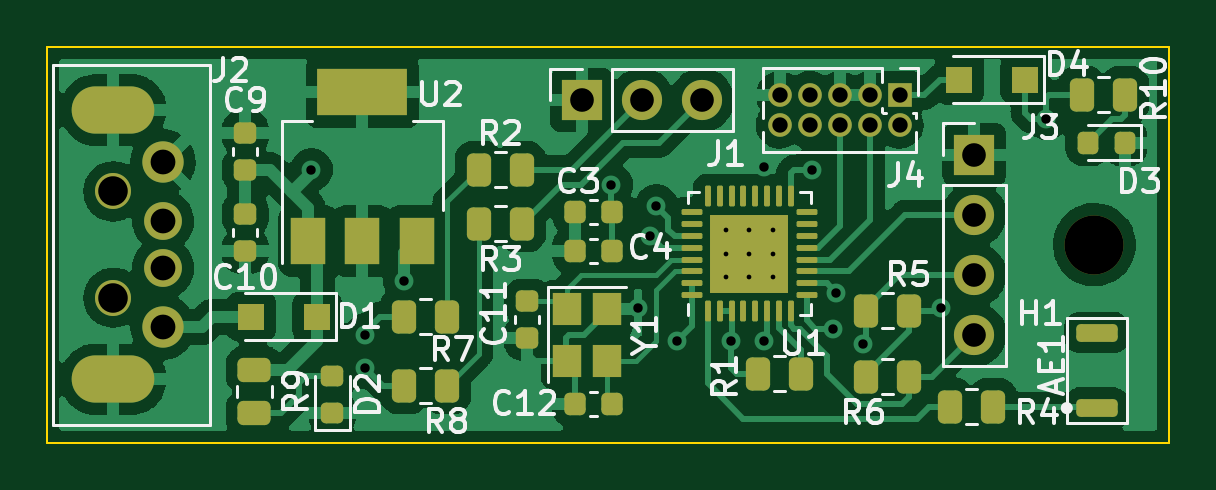
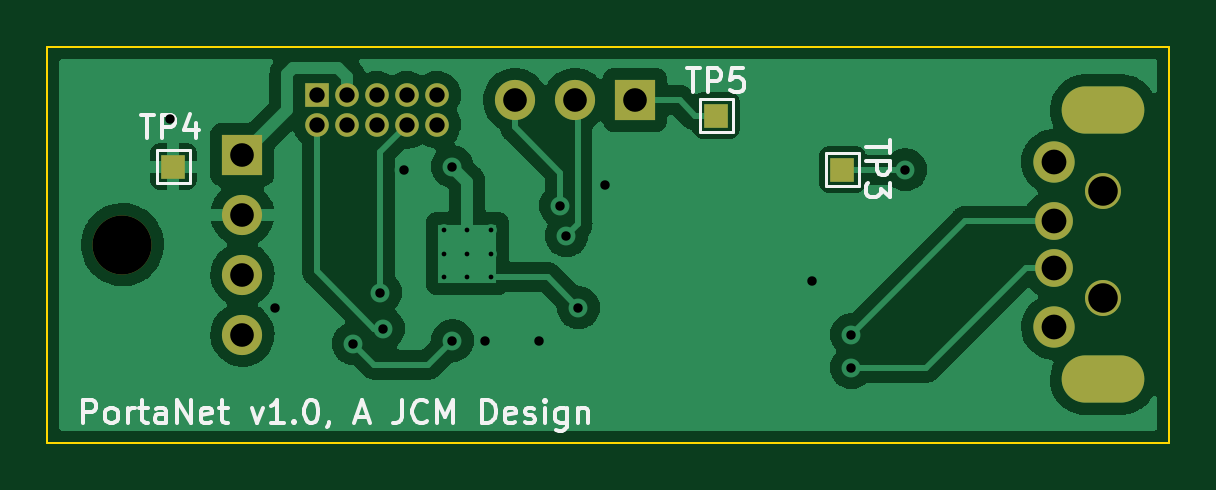
Circuit board: 11 layer files. Board 47.5 x 16.8 mm.
- bottom_copper: PortaNet-B_Cu.gbr (61889 bytes)
- bottom_mask: PortaNet-B_Mask.gbr (1512 bytes)
- paste: PortaNet-B_Paste.gbr (501 bytes)
- bottom_silk: PortaNet-B_Silkscreen.gbr (8975 bytes)
- outline: PortaNet-Edge_Cuts.gbr (737 bytes)
- top_copper: PortaNet-F_Cu.gbr (119689 bytes)
- top_mask: PortaNet-F_Mask.gbr (5492 bytes)
- paste: PortaNet-F_Paste.gbr (13191 bytes)
- top_silk: PortaNet-F_Silkscreen.gbr (23104 bytes)
- drill: PortaNet-NPTH.drl (97 bytes)
- drill: PortaNet-PTH.drl (871 bytes)

=== bottom_copper: PortaNet-B_Cu.gbr (61889 bytes, source omitted) ===
=== bottom_mask: PortaNet-B_Mask.gbr ===
G04 #@! TF.GenerationSoftware,KiCad,Pcbnew,6.0.2+dfsg-1*
G04 #@! TF.CreationDate,2022-03-12T18:16:22-05:00*
G04 #@! TF.ProjectId,PortaNet,506f7274-614e-4657-942e-6b696361645f,rev?*
G04 #@! TF.SameCoordinates,Original*
G04 #@! TF.FileFunction,Soldermask,Bot*
G04 #@! TF.FilePolarity,Negative*
%FSLAX46Y46*%
G04 Gerber Fmt 4.6, Leading zero omitted, Abs format (unit mm)*
G04 Created by KiCad (PCBNEW 6.0.2+dfsg-1) date 2022-03-12 18:16:22*
%MOMM*%
%LPD*%
G01*
G04 APERTURE LIST*
%ADD10C,2.500000*%
%ADD11C,1.524000*%
%ADD12C,1.750000*%
%ADD13C,1.600000*%
%ADD14O,3.500000X2.000000*%
%ADD15R,1.000000X1.000000*%
%ADD16O,1.000000X1.000000*%
%ADD17R,1.700000X1.700000*%
%ADD18O,1.700000X1.700000*%
G04 APERTURE END LIST*
D10*
X165989000Y-71120000D03*
D11*
X124460000Y-68870000D03*
X124460000Y-73370000D03*
D12*
X126560000Y-74620000D03*
D13*
X126560000Y-72120000D03*
X126560000Y-70120000D03*
D12*
X126560000Y-67620000D03*
D14*
X124460000Y-76820000D03*
X124460000Y-65420000D03*
D15*
X157744000Y-64780000D03*
D16*
X157744000Y-66050000D03*
X156474000Y-64780000D03*
X156474000Y-66050000D03*
X155204000Y-64780000D03*
X155204000Y-66050000D03*
X153934000Y-64780000D03*
X153934000Y-66050000D03*
X152664000Y-64780000D03*
X152664000Y-66050000D03*
D17*
X144287000Y-64999000D03*
D18*
X146827000Y-64999000D03*
X149367000Y-64999000D03*
D17*
X160909000Y-67310000D03*
D18*
X160909000Y-69850000D03*
X160909000Y-72390000D03*
X160909000Y-74930000D03*
D15*
X135509000Y-67945000D03*
X163830000Y-67818000D03*
X140843000Y-65659000D03*
M02*

=== paste: PortaNet-B_Paste.gbr ===
G04 #@! TF.GenerationSoftware,KiCad,Pcbnew,6.0.2+dfsg-1*
G04 #@! TF.CreationDate,2022-03-12T18:16:22-05:00*
G04 #@! TF.ProjectId,PortaNet,506f7274-614e-4657-942e-6b696361645f,rev?*
G04 #@! TF.SameCoordinates,Original*
G04 #@! TF.FileFunction,Paste,Bot*
G04 #@! TF.FilePolarity,Positive*
%FSLAX46Y46*%
G04 Gerber Fmt 4.6, Leading zero omitted, Abs format (unit mm)*
G04 Created by KiCad (PCBNEW 6.0.2+dfsg-1) date 2022-03-12 18:16:22*
%MOMM*%
%LPD*%
G01*
G04 APERTURE LIST*
G04 APERTURE END LIST*
M02*

=== bottom_silk: PortaNet-B_Silkscreen.gbr (8975 bytes, source omitted) ===
=== outline: PortaNet-Edge_Cuts.gbr ===
G04 #@! TF.GenerationSoftware,KiCad,Pcbnew,6.0.2+dfsg-1*
G04 #@! TF.CreationDate,2022-03-12T18:16:22-05:00*
G04 #@! TF.ProjectId,PortaNet,506f7274-614e-4657-942e-6b696361645f,rev?*
G04 #@! TF.SameCoordinates,Original*
G04 #@! TF.FileFunction,Profile,NP*
%FSLAX46Y46*%
G04 Gerber Fmt 4.6, Leading zero omitted, Abs format (unit mm)*
G04 Created by KiCad (PCBNEW 6.0.2+dfsg-1) date 2022-03-12 18:16:22*
%MOMM*%
%LPD*%
G01*
G04 APERTURE LIST*
G04 #@! TA.AperFunction,Profile*
%ADD10C,0.100000*%
G04 #@! TD*
G04 APERTURE END LIST*
D10*
X121666000Y-62738000D02*
X121666000Y-79502000D01*
X169164000Y-62738000D02*
X169164000Y-79502000D01*
X121666000Y-62738000D02*
X169164000Y-62738000D01*
X121666000Y-79502000D02*
X169164000Y-79502000D01*
M02*

=== top_copper: PortaNet-F_Cu.gbr (119689 bytes, source omitted) ===
=== top_mask: PortaNet-F_Mask.gbr ===
G04 #@! TF.GenerationSoftware,KiCad,Pcbnew,6.0.2+dfsg-1*
G04 #@! TF.CreationDate,2022-03-12T18:16:22-05:00*
G04 #@! TF.ProjectId,PortaNet,506f7274-614e-4657-942e-6b696361645f,rev?*
G04 #@! TF.SameCoordinates,Original*
G04 #@! TF.FileFunction,Soldermask,Top*
G04 #@! TF.FilePolarity,Negative*
%FSLAX46Y46*%
G04 Gerber Fmt 4.6, Leading zero omitted, Abs format (unit mm)*
G04 Created by KiCad (PCBNEW 6.0.2+dfsg-1) date 2022-03-12 18:16:22*
%MOMM*%
%LPD*%
G01*
G04 APERTURE LIST*
G04 Aperture macros list*
%AMRoundRect*
0 Rectangle with rounded corners*
0 $1 Rounding radius*
0 $2 $3 $4 $5 $6 $7 $8 $9 X,Y pos of 4 corners*
0 Add a 4 corners polygon primitive as box body*
4,1,4,$2,$3,$4,$5,$6,$7,$8,$9,$2,$3,0*
0 Add four circle primitives for the rounded corners*
1,1,$1+$1,$2,$3*
1,1,$1+$1,$4,$5*
1,1,$1+$1,$6,$7*
1,1,$1+$1,$8,$9*
0 Add four rect primitives between the rounded corners*
20,1,$1+$1,$2,$3,$4,$5,0*
20,1,$1+$1,$4,$5,$6,$7,0*
20,1,$1+$1,$6,$7,$8,$9,0*
20,1,$1+$1,$8,$9,$2,$3,0*%
G04 Aperture macros list end*
%ADD10RoundRect,0.218750X0.218750X0.256250X-0.218750X0.256250X-0.218750X-0.256250X0.218750X-0.256250X0*%
%ADD11RoundRect,0.187500X0.687500X0.187500X-0.687500X0.187500X-0.687500X-0.187500X0.687500X-0.187500X0*%
%ADD12C,2.500000*%
%ADD13RoundRect,0.250000X-0.262500X-0.450000X0.262500X-0.450000X0.262500X0.450000X-0.262500X0.450000X0*%
%ADD14RoundRect,0.225000X0.225000X0.250000X-0.225000X0.250000X-0.225000X-0.250000X0.225000X-0.250000X0*%
%ADD15C,1.524000*%
%ADD16C,1.750000*%
%ADD17C,1.600000*%
%ADD18O,3.500000X2.000000*%
%ADD19RoundRect,0.250000X0.262500X0.450000X-0.262500X0.450000X-0.262500X-0.450000X0.262500X-0.450000X0*%
%ADD20RoundRect,0.062500X0.062500X-0.375000X0.062500X0.375000X-0.062500X0.375000X-0.062500X-0.375000X0*%
%ADD21RoundRect,0.062500X0.375000X-0.062500X0.375000X0.062500X-0.375000X0.062500X-0.375000X-0.062500X0*%
%ADD22R,3.300000X3.300000*%
%ADD23RoundRect,0.225000X-0.250000X0.225000X-0.250000X-0.225000X0.250000X-0.225000X0.250000X0.225000X0*%
%ADD24R,1.000000X1.000000*%
%ADD25O,1.000000X1.000000*%
%ADD26RoundRect,0.218750X0.256250X-0.218750X0.256250X0.218750X-0.256250X0.218750X-0.256250X-0.218750X0*%
%ADD27R,1.700000X1.700000*%
%ADD28O,1.700000X1.700000*%
%ADD29R,1.500000X2.000000*%
%ADD30R,3.800000X2.000000*%
%ADD31R,1.100000X1.100000*%
%ADD32R,1.200000X1.400000*%
%ADD33RoundRect,0.250000X0.450000X-0.262500X0.450000X0.262500X-0.450000X0.262500X-0.450000X-0.262500X0*%
%ADD34RoundRect,0.225000X0.250000X-0.225000X0.250000X0.225000X-0.250000X0.225000X-0.250000X-0.225000X0*%
G04 APERTURE END LIST*
D10*
X167284500Y-66802000D03*
X165709500Y-66802000D03*
D11*
X166089000Y-78041500D03*
X166089000Y-74841500D03*
D12*
X165989000Y-71120000D03*
D13*
X136755500Y-74168000D03*
X138580500Y-74168000D03*
D14*
X145555000Y-71374000D03*
X144005000Y-71374000D03*
D15*
X124460000Y-68870000D03*
X124460000Y-73370000D03*
D16*
X126560000Y-74620000D03*
D17*
X126560000Y-72120000D03*
X126560000Y-70120000D03*
D16*
X126560000Y-67620000D03*
D18*
X124460000Y-76820000D03*
X124460000Y-65420000D03*
D13*
X136755500Y-77089000D03*
X138580500Y-77089000D03*
D14*
X145555000Y-69723000D03*
X144005000Y-69723000D03*
D19*
X167282500Y-64770000D03*
X165457500Y-64770000D03*
X161694500Y-77978000D03*
X159869500Y-77978000D03*
D20*
X149634000Y-73938500D03*
X150134000Y-73938500D03*
X150634000Y-73938500D03*
X151134000Y-73938500D03*
X151634000Y-73938500D03*
X152134000Y-73938500D03*
X152634000Y-73938500D03*
X153134000Y-73938500D03*
D21*
X153821500Y-73251000D03*
X153821500Y-72751000D03*
X153821500Y-72251000D03*
X153821500Y-71751000D03*
X153821500Y-71251000D03*
X153821500Y-70751000D03*
X153821500Y-70251000D03*
X153821500Y-69751000D03*
D20*
X153134000Y-69063500D03*
X152634000Y-69063500D03*
X152134000Y-69063500D03*
X151634000Y-69063500D03*
X151134000Y-69063500D03*
X150634000Y-69063500D03*
X150134000Y-69063500D03*
X149634000Y-69063500D03*
D21*
X148946500Y-69751000D03*
X148946500Y-70251000D03*
X148946500Y-70751000D03*
X148946500Y-71251000D03*
X148946500Y-71751000D03*
X148946500Y-72251000D03*
X148946500Y-72751000D03*
X148946500Y-73251000D03*
D22*
X151384000Y-71501000D03*
D23*
X130048000Y-69837000D03*
X130048000Y-71387000D03*
D24*
X157744000Y-64780000D03*
D25*
X157744000Y-66050000D03*
X156474000Y-64780000D03*
X156474000Y-66050000D03*
X155204000Y-64780000D03*
X155204000Y-66050000D03*
X153934000Y-64780000D03*
X153934000Y-66050000D03*
X152664000Y-64780000D03*
X152664000Y-66050000D03*
D13*
X156313500Y-73914000D03*
X158138500Y-73914000D03*
D26*
X133731000Y-78257500D03*
X133731000Y-76682500D03*
D27*
X144287000Y-64999000D03*
D28*
X146827000Y-64999000D03*
X149367000Y-64999000D03*
D29*
X132701000Y-70968000D03*
X135001000Y-70968000D03*
D30*
X135001000Y-64668000D03*
D29*
X137301000Y-70968000D03*
D19*
X141755500Y-67945000D03*
X139930500Y-67945000D03*
D31*
X163071000Y-64135000D03*
X160271000Y-64135000D03*
D19*
X158138500Y-76708000D03*
X156313500Y-76708000D03*
D32*
X143676000Y-73830000D03*
X143676000Y-76030000D03*
X145376000Y-76030000D03*
X145376000Y-73830000D03*
D14*
X145555000Y-77851000D03*
X144005000Y-77851000D03*
D27*
X160909000Y-67310000D03*
D28*
X160909000Y-69850000D03*
X160909000Y-72390000D03*
X160909000Y-74930000D03*
D33*
X130429000Y-78255500D03*
X130429000Y-76430500D03*
D13*
X139930500Y-70231000D03*
X141755500Y-70231000D03*
D23*
X141986000Y-73520000D03*
X141986000Y-75070000D03*
D34*
X130048000Y-67958000D03*
X130048000Y-66408000D03*
D31*
X133099000Y-74168000D03*
X130299000Y-74168000D03*
D19*
X153566500Y-76581000D03*
X151741500Y-76581000D03*
M02*

=== paste: PortaNet-F_Paste.gbr (13191 bytes, source withheld) ===
=== top_silk: PortaNet-F_Silkscreen.gbr (23104 bytes, source omitted) ===
=== drill: PortaNet-NPTH.drl ===
M48
INCH,TZ
T1C0.0492
T2C0.0984
%
G90
G05
T1
X49000Y-27114
X49000Y-28886
T2
X65350Y-28000
T0
M30

=== drill: PortaNet-PTH.drl ===
M48
INCH,TZ
T1C0.0079
T2C0.0157
T3C0.0256
T4C0.0394
T5C0.0413
T6C0.0433
%
G90
G05
T1
X59206Y-27756
X59206Y-28150
X59206Y-28544
X59600Y-27756
X59600Y-28150
X59600Y-28544
X59994Y-27756
X59994Y-28150
X59994Y-28544
T2
X52300Y-26750
X53200Y-29500
X53200Y-30050
X53850Y-28600
X57300Y-27000
X57750Y-29050
X57950Y-27850
X58050Y-27350
X58400Y-29600
X59300Y-29600
X59850Y-26700
X59850Y-29600
X60650Y-26750
X61000Y-29400
X61050Y-28800
X61500Y-29650
X62800Y-29050
X64550Y-25900
T3
X60104Y-25504
X60104Y-26004
X60604Y-25504
X60604Y-26004
X61104Y-25504
X61104Y-26004
X61604Y-25504
X61604Y-26004
X62104Y-25504
X62104Y-26004
T4
X56806Y-25590
X57806Y-25590
X58806Y-25590
X63350Y-26500
X63350Y-27500
X63350Y-28500
X63350Y-29500
T5
X49827Y-26622
X49827Y-27606
X49827Y-28394
X49827Y-29378
T6
G00X49305Y-25756
M15
G01X48695Y-25756
M16
G05
G00X49305Y-30244
M15
G01X48695Y-30244
M16
G05
T0
M30

